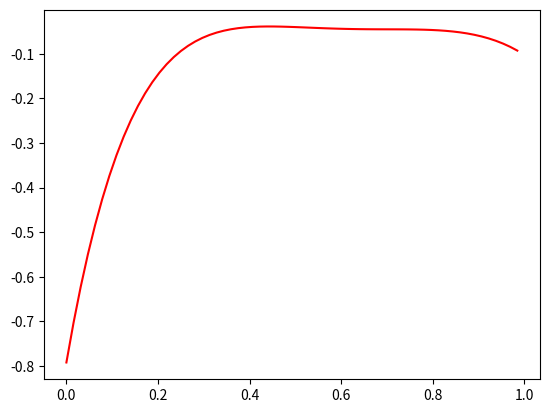

This figure's Python source:
# -*- coding: utf-8 -*-
# <nbformat>3.0</nbformat>
import numpy as np
from mpl_toolkits.mplot3d import Axes3D
from matplotlib import cm
from matplotlib.ticker import LinearLocator, FormatStrFormatter
import matplotlib.pyplot as plt

Is2D=True
#Is2D=False
N=64
Beta=1.0
t=np.arange(0,N,1)*Beta/N
G=(Beta-t)*np.exp(-1j*np.pi*t)
Gw=np.fft.fft(G)
Gw.resize(N,1)

Gamma=np.zeros((N,N),dtype=complex)
for ti in range(0,N):
	for tj in range(0,N):
		taui=ti*Beta/N
		tauj=tj*Beta/N
		Gamma[ti][tj]=(1.0+taui**2+tauj**2)*np.exp(-1j*np.pi*(taui+tauj))
Gammaw=np.fft.fft2(Gamma)
Gammaw=Gammaw+(N/Beta)**2
W=np.ones(N)
Ww=np.fft.fft(W)
GamOut=np.zeros((N,N),dtype=complex)
for wi in range(0,N):
    for wj in range(0,N):
        GamOut[wi][wj]=-Gw[wi][0]*Gw[wj][0]*Ww[0]*Gammaw[wi][wi]*Gammaw[wi][wj]*Gammaw[wj][wj]/N**7*Beta**6
Gamt=np.fft.ifft2(GamOut)
for ti in range(0,N):
    for tj in range(0,N):
        taui=ti*Beta/N
        tauj=tj*Beta/N
        Gamt[ti][tj]=Gamt[ti][tj]*np.exp(1j*np.pi*(taui+tauj))

if Is2D:
	fig=plt.figure()
	plt.plot(t,Gamt.diagonal().real,'r')
	plt.show()
else:
	fig = plt.figure()
	ax = fig.gca(projection='3d')
	X = np.arange(0, Beta, 1.0/N)
	Y = np.arange(0, Beta, 1.0/N)
	X, Y = np.meshgrid(X, Y)

	surf = ax.plot_surface(X, Y, Gamt.real, rstride=1, cstride=1, cmap=cm.coolwarm,
	        linewidth=0, antialiased=False)
	# ax.set_zlim(-1.01, 1.01)

	ax.zaxis.set_major_locator(LinearLocator(10))
	ax.zaxis.set_major_formatter(FormatStrFormatter('%.02f'))

	fig.colorbar(surf, shrink=0.5, aspect=5)

	plt.show()


